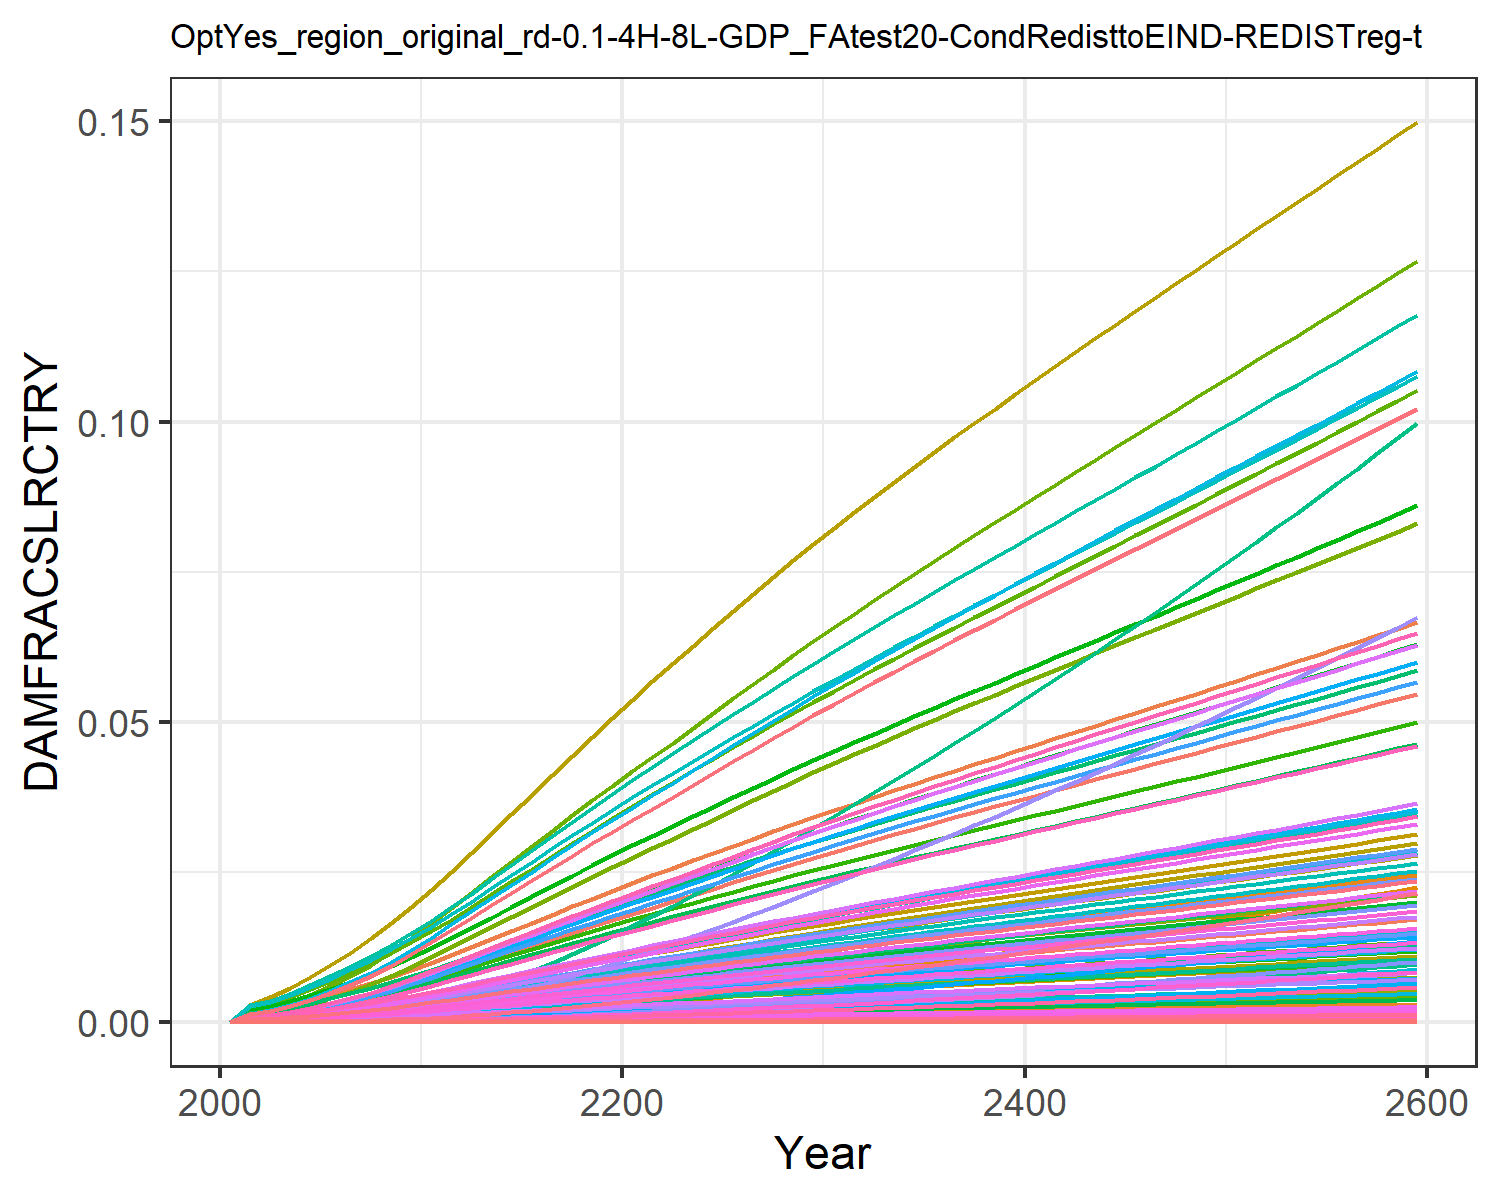

Values plotted in this chart, from the file beside it:
0.0, 0.0, 0.0, 0.0, 0.0, 0.0, 0.0, 0.0, 0.0, 0.0, 0.0, 0.0, 0.0, 0.0, 0.0, 0.0, 0.0, 0.0, 0.0, 0.0, 0.0, 0.0, 0.0, 0.0
0.0, 0.0006889, 0.0001855, 0.000288, 1.3284139056311912e-6, 0.0, 0.00162, 0.0, 0.0, 0.0, 6.922207854067229e-5, 0.0003086, 0.0, 1.780493524947456e-5, 0.0, 0.0001675, 6.641683894775353e-8, 5.814198068159714e-6, 0.0, 2.5623943706259645e-8, 0.0, 4.610926780024529e-6, 4.9344147162531996e-8, 3.4760801664873865e-7
0.0, 0.0009589, 0.0002377, 0.0003881, 2.0947463960007227e-6, 0.0, 0.002063, 0.0, 0.0, 0.0, 8.703068702054883e-5, 0.0004295, 0.0, 2.822857710272981e-5, 0.0, 0.0002257, 1.0473123883287092e-7, 7.449238519063655e-6, 0.0, 4.040582795955376e-8, 0.0, 7.27086807337378e-6, 7.780969018336976e-8, 5.511101030140215e-7
0.0, 0.001393, 0.0003258, 0.0005424, 3.6464443483605644e-6, 0.0, 0.002766, 0.0, 0.0, 0.0, 0.0001163, 0.0006239, 0.0, 5.076827885221982e-5, 0.0, 0.0003154, 1.8231163193216961e-7, 1.0210624703956034e-5, 0.0, 7.033672586105894e-8, 0.0, 1.2656814134850495e-5, 1.354477590024875e-7, 9.911555685669246e-7
0.0, 0.001929, 0.000428, 0.0007247, 5.916049019930461e-6, 0.0, 0.003561, 0.0, 0.0, 0.0, 0.0001494, 0.0008642, 0.0, 8.486904027928599e-5, 0.0, 0.0004214, 2.9578527693673865e-7, 1.3415107725044379e-5, 0.0, 1.1411541719607491e-7, 0.0, 2.053461556093389e-5, 2.1975258782126041e-7, 1.6569090734118295e-6
0.0, 0.002574, 0.0005448, 0.0009352, 9.068995883860953e-6, 0.0, 0.004442, 0.0, 0.0, 0.0, 0.0001865, 0.001153, 0.0, 0.0001338, 0.0, 0.0005438, 4.5342346725137267e-7, 1.7075638686063314e-5, 0.0, 1.749330077133883e-7, 0.0, 3.147849914214631e-5, 3.3686930377095296e-7, 2.6120950602341388e-6
0.0, 0.003302, 0.0006751, 0.001168, 1.3245005107336615e-5, 0.0, 0.005392, 0.0, 0.0, 0.0, 0.000227, 0.001479, 0.0, 0.0002001, 0.0, 0.0006793, 6.622118056330994e-7, 2.115992180264278e-5, 0.0, 2.554845773751934e-7, 0.0, 4.597343380108779e-5, 4.919878348265012e-7, 3.905671247197129e-6
0.0, 0.004106, 0.0008185, 0.001425, 1.8610790088057532e-5, 0.0, 0.006405, 0.0, 0.0, 0.0, 0.0002705, 0.001839, 0.0, 0.0002866, 0.0, 0.0008283, 9.304854780044256e-7, 2.565552348663297e-5, 0.0, 3.5898588197841273e-7, 0.0, 6.45980820064254e-5, 6.913007768311186e-7, 5.594809502174521e-6
0.0, 0.005006, 0.000974, 0.001707, 2.5320462273180267e-5, 0.0, 0.007483, 0.0, 0.0, 0.0, 0.0003169, 0.002243, 0.0, 0.0003969, 0.0, 0.0009923, 1.2659496093436532e-6, 3.0528136596175034e-5, 0.0, 4.884095967033426e-7, 0.0, 8.788736483643924e-5, 9.405326241578982e-7, 7.74790887445755e-6
0.0, 0.005998, 0.00114, 0.002013, 3.348106374054069e-5, 0.0, 0.008617, 0.0, 0.0, 0.0, 0.0003659, 0.002687, 0.0, 0.0005334, 0.0, 0.00117, 1.6739559928035946e-6, 3.5731036058491974e-5, 0.0, 6.458204697169813e-7, 0.0, 0.0001162, 1.2436594719221693e-6, 1.0412946886454647e-5
0.0, 0.007075, 0.001315, 0.002342, 4.316466816641528e-5, 0.0, 0.009795, 0.0, 0.0, 0.0, 0.0004168, 0.003169, 0.0, 0.000698, 0.0, 0.001362, 2.158108102971e-6, 4.121297248330871e-5, 0.0, 8.32608739269458e-7, 0.0, 0.0001498, 1.6033585083659826e-6, 1.3626611248911878e-5
0.0, 0.008174, 0.001503, 0.002676, 5.441869451748794e-5, 0.0, 0.01105, 0.0, 0.0, 0.0, 0.000471, 0.003662, 0.0, 0.00089, 0.0, 0.001556, 2.7207767505246514e-6, 4.711424179702151e-5, 0.0, 1.04968907580179e-6, 0.0, 0.0001889, 2.0213911185971163e-6, 1.737553061590657e-5
0.0, 0.009264, 0.001705, 0.003005, 6.719016138849435e-5, 0.0, 0.01238, 0.0, 0.0, 0.0, 0.0005283, 0.00415, 0.0, 0.001109, 0.0, 0.001747, 3.3593130190042894e-6, 5.343099396684489e-5, 0.0, 1.2960395142922195e-6, 0.0, 0.0002332, 2.495789299836349e-6, 2.164306901892401e-5
0.0, 0.01037, 0.001915, 0.003347, 8.153790015867197e-5, 0.0, 0.01375, 0.0, 0.0, 0.0, 0.0005878, 0.004646, 0.0, 0.001351, 0.0, 0.001946, 4.076658306586585e-6, 6.001151687177695e-5, 0.0, 1.5727948606497727e-6, 0.0, 0.000283, 3.0287383530825345e-6, 2.6377400257615018e-5
0.0, 0.01149, 0.002128, 0.003689, 9.715044815400981e-5, 0.0, 0.01513, 0.0, 0.0, 0.0, 0.0006474, 0.005148, 0.0, 0.001618, 0.0, 0.002145, 4.857240383734994e-6, 6.668531625904882e-5, 0.0, 1.8739472719938327e-6, 0.0, 0.0003372, 3.60866894745402e-6, 3.1583894782715545e-5
0.0, 0.01261, 0.002342, 0.004029, 0.0001139, 0.0, 0.01649, 0.0, 0.0, 0.0, 0.0007069, 0.00565, 0.0, 0.001906, 0.0, 0.002343, 5.695833796343708e-6, 7.341271418681706e-5, 0.0, 2.197480742384216e-6, 0.0, 0.0003954, 4.231698850967578e-6, 3.721450437682027e-5
0.0, 0.01373, 0.002557, 0.004366, 0.0001317, 0.0, 0.01785, 0.0, 0.0, 0.0, 0.0007659, 0.006149, 0.0, 0.002214, 0.0, 0.002539, 6.585242513128171e-6, 8.015380166907432e-5, 0.0, 2.540619007496012e-6, 0.0, 0.0004572, 4.892481798544694e-6, 4.3214454585501765e-5
0.0, 0.01483, 0.002772, 0.004699, 0.0001504, 0.0, 0.0192, 0.0, 0.0, 0.0, 0.0008245, 0.006641, 0.0, 0.002537, 0.0, 0.002732, 7.517765500260642e-6, 8.687198553470772e-5, 0.0, 2.900390970534969e-6, 0.0, 0.0005219, 5.585296335317601e-6, 4.952583466678515e-5
0.0, 0.0159, 0.002984, 0.005027, 0.0001697, 0.0, 0.02053, 0.0, 0.0, 0.0, 0.0008822, 0.007124, 0.0, 0.002874, 0.0, 0.002923, 8.48634153787737e-6, 9.35394304035337e-5, 0.0, 3.274072378086548e-6, 0.0, 0.0005892, 6.304896353858961e-6, 5.610167674498256e-5
0.0, 0.01696, 0.003195, 0.005348, 0.0001897, 0.0, 0.02183, 0.0, 0.0, 0.0, 0.0009392, 0.007596, 0.0, 0.003222, 0.0, 0.00311, 9.484973286200792e-6, 0.0001001, 0.0, 3.659349426915269e-6, 0.0, 0.0006585, 7.046826152553697e-6, 6.289580334950473e-5
0.0, 0.01799, 0.003403, 0.005663, 0.0002102, 0.0, 0.02312, 0.0, 0.0, 0.0, 0.0009954, 0.008056, 0.0, 0.003579, 0.0, 0.003293, 1.0508733484147744e-5, 0.0001067, 0.0, 4.054321155418305e-6, 0.0, 0.0007296, 7.807425040832254e-6, 6.986858994839832e-5
0.0, 0.01901, 0.00361, 0.005979, 0.0002314, 0.0, 0.02439, 0.0, 0.0, 0.0, 0.001051, 0.008517, 0.0, 0.003949, 0.0, 0.003476, 1.1567325600597304e-5, 0.0001131, 0.0, 4.4627312096988425e-6, 0.0, 0.0008031, 8.593902175347402e-6, 7.709115319039949e-5
0.0, 0.02005, 0.003816, 0.006299, 0.0002533, 0.0, 0.02564, 0.0, 0.0, 0.0, 0.001106, 0.008981, 0.0, 0.004333, 0.0, 0.003662, 1.2664740547029341e-5, 0.0001196, 0.0, 4.886119303069305e-6, 0.0, 0.0008792, 9.40922258916147e-6, 8.459163729983873e-5
0.0, 0.02111, 0.004021, 0.006617, 0.0002758, 0.0, 0.02688, 0.0, 0.0, 0.0, 0.00116, 0.009456, 0.0, 0.004727, 0.0, 0.003847, 1.3789391318670445e-5, 0.000126, 0.0, 5.320015111998164e-6, 0.0, 0.0009573, 1.0244777759529766e-5, 9.227944384346738e-5
0.0, 0.02217, 0.004223, 0.006933, 0.0002988, 0.0, 0.0281, 0.0, 0.0, 0.0, 0.001214, 0.00993, 0.0, 0.005129, 0.0, 0.004031, 1.4938696520463452e-5, 0.0001324, 0.0, 5.763422721553654e-6, 0.0, 0.001037, 1.1098649848452117e-5, 0.0001001
0.0, 0.02322, 0.004425, 0.007246, 0.0003222, 0.0, 0.02931, 0.0, 0.0, 0.0, 0.001267, 0.0104, 0.0, 0.005539, 0.0, 0.004213, 1.611104533054889e-5, 0.0001387, 0.0, 6.215720668725765e-6, 0.0, 0.001118, 1.1969642101729653e-5, 0.0001081
0.0, 0.02426, 0.004624, 0.007557, 0.0003461, 0.0, 0.03051, 0.0, 0.0, 0.0, 0.001319, 0.01087, 0.0, 0.005956, 0.0, 0.004394, 1.730546336006865e-5, 0.0001449, 0.0, 6.676533029492163e-6, 0.0, 0.001201, 1.2857030600730147e-5, 0.0001163
0.0, 0.02529, 0.004823, 0.007866, 0.0003705, 0.0, 0.0317, 0.0, 0.0, 0.0, 0.001372, 0.01133, 0.0, 0.00638, 0.0, 0.004573, 1.8522749464763985e-5, 0.0001512, 0.0, 7.146168006333835e-6, 0.0, 0.001286, 1.3761408852399762e-5, 0.0001246
0.0, 0.02632, 0.00502, 0.008173, 0.0003953, 0.0, 0.03288, 0.0, 0.0, 0.0, 0.001424, 0.01179, 0.0, 0.006811, 0.0, 0.004752, 1.9761353498322058e-5, 0.0001573, 0.0, 7.624027545165617e-6, 0.0, 0.001372, 1.468162518121471e-5, 0.000133
0.0, 0.02733, 0.005215, 0.008478, 0.0004204, 0.0, 0.03405, 0.0, 0.0, 0.0, 0.001475, 0.01224, 0.0, 0.007248, 0.0, 0.004929, 2.1020762736713814e-5, 0.0001635, 0.0, 8.109913834530872e-6, 0.0, 0.001459, 1.5617298660736082e-5, 0.0001415
0.0, 0.02834, 0.00541, 0.008781, 0.000446, 0.0, 0.03521, 0.0, 0.0, 0.0, 0.001527, 0.01269, 0.0, 0.007692, 0.0, 0.005105, 2.2300720088317316e-5, 0.0001696, 0.0, 8.60372768721515e-6, 0.0, 0.001548, 1.656823828568528e-5, 0.0001502
0.0, 0.02932, 0.005602, 0.009079, 0.0004718, 0.0, 0.03636, 0.0, 0.0, 0.0, 0.001577, 0.01313, 0.0, 0.008137, 0.0, 0.005279, 2.358917862429915e-5, 0.0001756, 0.0, 9.100821338718493e-6, 0.0, 0.001638, 1.7525493834422268e-5, 0.0001589
0.0, 0.03028, 0.005789, 0.009371, 0.0004977, 0.0, 0.03747, 0.0, 0.0, 0.0, 0.001626, 0.01356, 0.0, 0.008585, 0.0, 0.005448, 2.4881720015336447e-5, 0.0001814, 0.0, 9.599490175818733e-6, 0.0, 0.001727, 1.8485782725364222e-5, 0.0001676
0.0, 0.03123, 0.005974, 0.009661, 0.0005238, 0.0, 0.03857, 0.0, 0.0, 0.0, 0.001675, 0.01399, 0.0, 0.009036, 0.0, 0.005617, 2.618827052223889e-5, 0.0001873, 0.0, 1.01035637988436e-5, 0.0, 0.001818, 1.9456479637612482e-5, 0.0001764
0.0, 0.03217, 0.006159, 0.009948, 0.0005502, 0.0, 0.03966, 0.0, 0.0, 0.0, 0.001723, 0.01441, 0.0, 0.009491, 0.0, 0.005784, 2.751037126418374e-5, 0.000193, 0.0, 1.0613636779164876e-5, 0.0, 0.00191, 2.0438729540013567e-5, 0.0001853
0.0, 0.0331, 0.006342, 0.01023, 0.000577, 0.0, 0.04075, 0.0, 0.0, 0.0, 0.001771, 0.01483, 0.0, 0.009952, 0.0, 0.005951, 2.8848915492652016e-5, 0.0001988, 0.0, 1.1130053737605052e-5, 0.0, 0.002003, 2.1433196070482658e-5, 0.0001943
0.0, 0.03403, 0.006524, 0.01052, 0.0006041, 0.0, 0.04183, 0.0, 0.0, 0.0, 0.001819, 0.01524, 0.0, 0.01042, 0.0, 0.006117, 3.020442896634907e-5, 0.0002045, 0.0, 1.1653017514463097e-5, 0.0, 0.002097, 2.2440269839523642e-5, 0.0002034
0.0, 0.03495, 0.006707, 0.0108, 0.0006316, 0.0, 0.04291, 0.0, 0.0, 0.0, 0.001866, 0.01566, 0.0, 0.01089, 0.0, 0.006282, 3.157722810032715e-5, 0.0002102, 0.0, 1.2182650184225173e-5, 0.0, 0.002192, 2.3460185926540347e-5, 0.0002125
0.0, 0.03587, 0.006888, 0.01109, 0.0006594, 0.0, 0.04398, 0.0, 0.0, 0.0, 0.001914, 0.01607, 0.0, 0.01136, 0.0, 0.006447, 3.2967509376624076e-5, 0.0002159, 0.0, 1.2719027550629543e-5, 0.0, 0.002289, 2.449309030714289e-5, 0.0002218
0.0, 0.03678, 0.007069, 0.01137, 0.0006875, 0.0, 0.04505, 0.0, 0.0, 0.0, 0.001961, 0.01647, 0.0, 0.01184, 0.0, 0.006612, 3.4375400074341395e-5, 0.0002216, 0.0, 1.3262198718580698e-5, 0.0, 0.002386, 2.5539077542873453e-5, 0.0002312
0.0, 0.03768, 0.007251, 0.01166, 0.0007161, 0.0, 0.04613, 0.0, 0.0, 0.0, 0.002008, 0.01688, 0.0, 0.01232, 0.0, 0.006777, 3.580098719578307e-5, 0.0002273, 0.0, 1.3812197253996182e-5, 0.0, 0.002485, 2.6598212271775032e-5, 0.0002406
0.0, 0.03858, 0.007432, 0.01194, 0.0007449, 0.0, 0.04719, 0.0, 0.0, 0.0, 0.002056, 0.01728, 0.0, 0.01281, 0.0, 0.006941, 3.724433409047872e-5, 0.0002329, 0.0, 1.4369047597436637e-5, 0.0, 0.002586, 2.767054155914854e-5, 0.0002501
0.0, 0.03948, 0.007613, 0.01222, 0.0007742, 0.0, 0.04826, 0.0, 0.0, 0.0, 0.002103, 0.01769, 0.0, 0.01331, 0.0, 0.007106, 3.870549012848038e-5, 0.0002386, 0.0, 1.4932768796111394e-5, 0.0, 0.002687, 2.8756102084293273e-5, 0.0002598
0.0, 0.04038, 0.007794, 0.0125, 0.0008037, 0.0, 0.04933, 0.0, 0.0, 0.0, 0.00215, 0.01809, 0.0, 0.0138, 0.0, 0.007271, 4.018449640518437e-5, 0.0002443, 0.0, 1.5503376704826828e-5, 0.0, 0.00279, 2.9854924378883343e-5, 0.0002695
0.0, 0.04128, 0.007975, 0.01279, 0.0008337, 0.0, 0.0504, 0.0, 0.0, 0.0, 0.002197, 0.01849, 0.0, 0.01431, 0.0, 0.007435, 4.168138934822612e-5, 0.00025, 0.0, 1.608088537754418e-5, 0.0, 0.002894, 3.096703550669706e-5, 0.0002793
0.0, 0.04217, 0.008156, 0.01307, 0.000864, 0.0, 0.05146, 0.0, 0.0, 0.0, 0.002244, 0.01889, 0.0, 0.01482, 0.0, 0.0076, 4.3196202750124074e-5, 0.0002556, 0.0, 1.6665307851583554e-5, 0.0, 0.002999, 3.209246057376217e-5, 0.0002892
0.0, 0.04306, 0.008338, 0.01336, 0.0008946, 0.0, 0.05253, 0.0, 0.0, 0.0, 0.002292, 0.01929, 0.0, 0.01533, 0.0, 0.007765, 4.472896929977974e-5, 0.0002613, 0.0, 1.7256656738484215e-5, 0.0, 0.003105, 3.3231223866178295e-5, 0.0002992
0.0, 0.04395, 0.00852, 0.01364, 0.0009256, 0.0, 0.0536, 0.0, 0.0, 0.0, 0.002339, 0.01969, 0.0, 0.01584, 0.0, 0.007931, 4.627972156436442e-5, 0.000267, 0.0, 1.7854944602821315e-5, 0.0, 0.003213, 3.438334957960604e-5, 0.0003093
0.0, 0.04484, 0.008702, 0.01393, 0.000957, 0.0, 0.05467, 0.0, 0.0, 0.0, 0.002387, 0.02009, 0.0, 0.01637, 0.0, 0.008096, 4.784849269544486e-5, 0.0002728, 0.0, 1.8460184234632642e-5, 0.0, 0.003322, 3.554886234388046e-5, 0.0003195
0.0, 0.04573, 0.008885, 0.01421, 0.0009888, 0.0, 0.05574, 0.0, 0.0, 0.0, 0.002434, 0.02049, 0.0, 0.01689, 0.0, 0.008262, 4.94353169568375e-5, 0.0002785, 0.0, 1.90723888530674e-5, 0.0, 0.003432, 3.672778761517844e-5, 0.0003298
0.0, 0.04662, 0.009068, 0.0145, 0.001021, 0.0, 0.05681, 0.0, 0.0, 0.0, 0.002482, 0.02088, 0.0, 0.01742, 0.0, 0.008429, 5.10402301319685e-5, 0.0002842, 0.0, 1.96915722635477e-5, 0.0, 0.003543, 3.7920151978665346e-5, 0.0003401
0.0, 0.04751, 0.009251, 0.01478, 0.001053, 0.0, 0.05788, 0.0, 0.0, 0.0, 0.002529, 0.02128, 0.0, 0.01796, 0.0, 0.008596, 5.2663269846042694e-5, 0.00029, 0.0, 2.0317748982062964e-5, 0.0, 0.003656, 3.912598338784927e-5, 0.0003506
0.0, 0.0484, 0.009436, 0.01507, 0.001086, 0.0, 0.05895, 0.0, 0.0, 0.0, 0.002577, 0.02168, 0.0, 0.0185, 0.0, 0.008763, 5.430447582547575e-5, 0.0002957, 0.0, 2.0950934335260078e-5, 0.0, 0.00377, 4.0345311357325163e-5, 0.0003611
0.0, 0.04929, 0.00962, 0.01536, 0.001119, 0.0, 0.06003, 0.0, 0.0, 0.0, 0.002625, 0.02208, 0.0, 0.01904, 0.0, 0.008931, 5.5963890109560744e-5, 0.0003015, 0.0, 2.1591144542105448e-5, 0.0, 0.003885, 4.157816712003182e-5, 0.0003718
0.0, 0.05018, 0.009806, 0.01565, 0.001153, 0.0, 0.06111, 0.0, 0.0, 0.0, 0.002673, 0.02248, 0.0, 0.01959, 0.0, 0.009099, 5.7641557224859956e-5, 0.0003074, 0.0, 2.2238396781166187e-5, 0.0, 0.004002, 4.282458375681553e-5, 0.0003825
0.0, 0.05107, 0.009992, 0.01594, 0.001187, 0.0, 0.06219, 0.0, 0.0, 0.0, 0.002721, 0.02288, 0.0, 0.02014, 0.0, 0.009268, 5.933752433001638e-5, 0.0003132, 0.0, 2.2892709246479123e-5, 0.0, 0.004119, 4.4084596304017354e-5, 0.0003933
0.0, 0.05196, 0.01018, 0.01623, 0.001221, 0.0, 0.06327, 0.0, 0.0, 0.0, 0.002769, 0.02328, 0.0, 0.0207, 0.0, 0.009437, 6.105184133684525e-5, 0.000319, 0.0, 2.3554101194268475e-5, 0.0, 0.004238, 4.5358241843437544e-5, 0.0004042
0.0, 0.05286, 0.01037, 0.01652, 0.001256, 0.0, 0.06436, 0.0, 0.0, 0.0, 0.002817, 0.02368, 0.0, 0.02126, 0.0, 0.009607, 6.278456101229126e-5, 0.0003249, 0.0, 2.4222592982281495e-5, 0.0, 0.004359, 4.664555957808432e-5, 0.0004151
0.0, 0.05375, 0.01056, 0.01682, 0.001291, 0.0, 0.06544, 0.0, 0.0, 0.0, 0.002866, 0.02408, 0.0, 0.02183, 0.0, 0.009778, 6.453573906490384e-5, 0.0003308, 0.0, 2.489820610315105e-5, 0.0, 0.00448, 4.794659089642042e-5, 0.0004262
0.0, 0.05465, 0.01074, 0.01711, 0.001326, 0.0, 0.06653, 0.0, 0.0, 0.0, 0.002914, 0.02448, 0.0, 0.0224, 0.0, 0.00995, 6.63054342187647e-5, 0.0003368, 0.0, 2.558096321291719e-5, 0.0, 0.004603, 4.926137942728716e-5, 0.0004374
